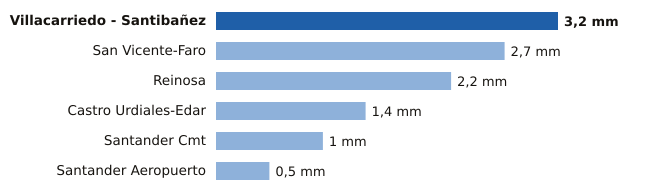

The file beside this chart, header and first rows:
estacion, provincia, mm
Villacarriedo - Santibañez, Cantabria, 3.2
San Vicente-Faro, Cantabria, 2.7
Reinosa, Cantabria, 2.2
Castro Urdiales-Edar, Cantabria, 1.4
Santander Cmt, Cantabria, 1.0
Santander Aeropuerto, Cantabria, 0.5
